Dataset: Dataset (GitHub, suyog46/ecoSort-Hackathon). Classes: biodegradable, non biodegradable.

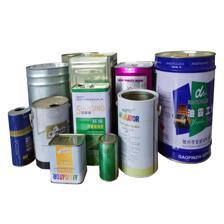
Label: non biodegradable

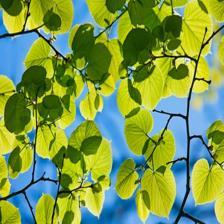
Label: biodegradable

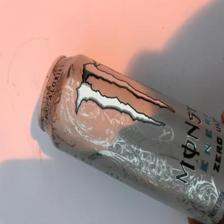
Label: non biodegradable

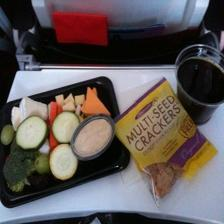
Label: biodegradable

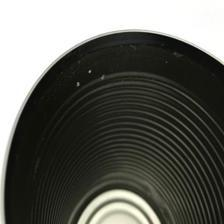
Label: non biodegradable

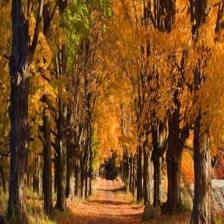
Label: biodegradable
